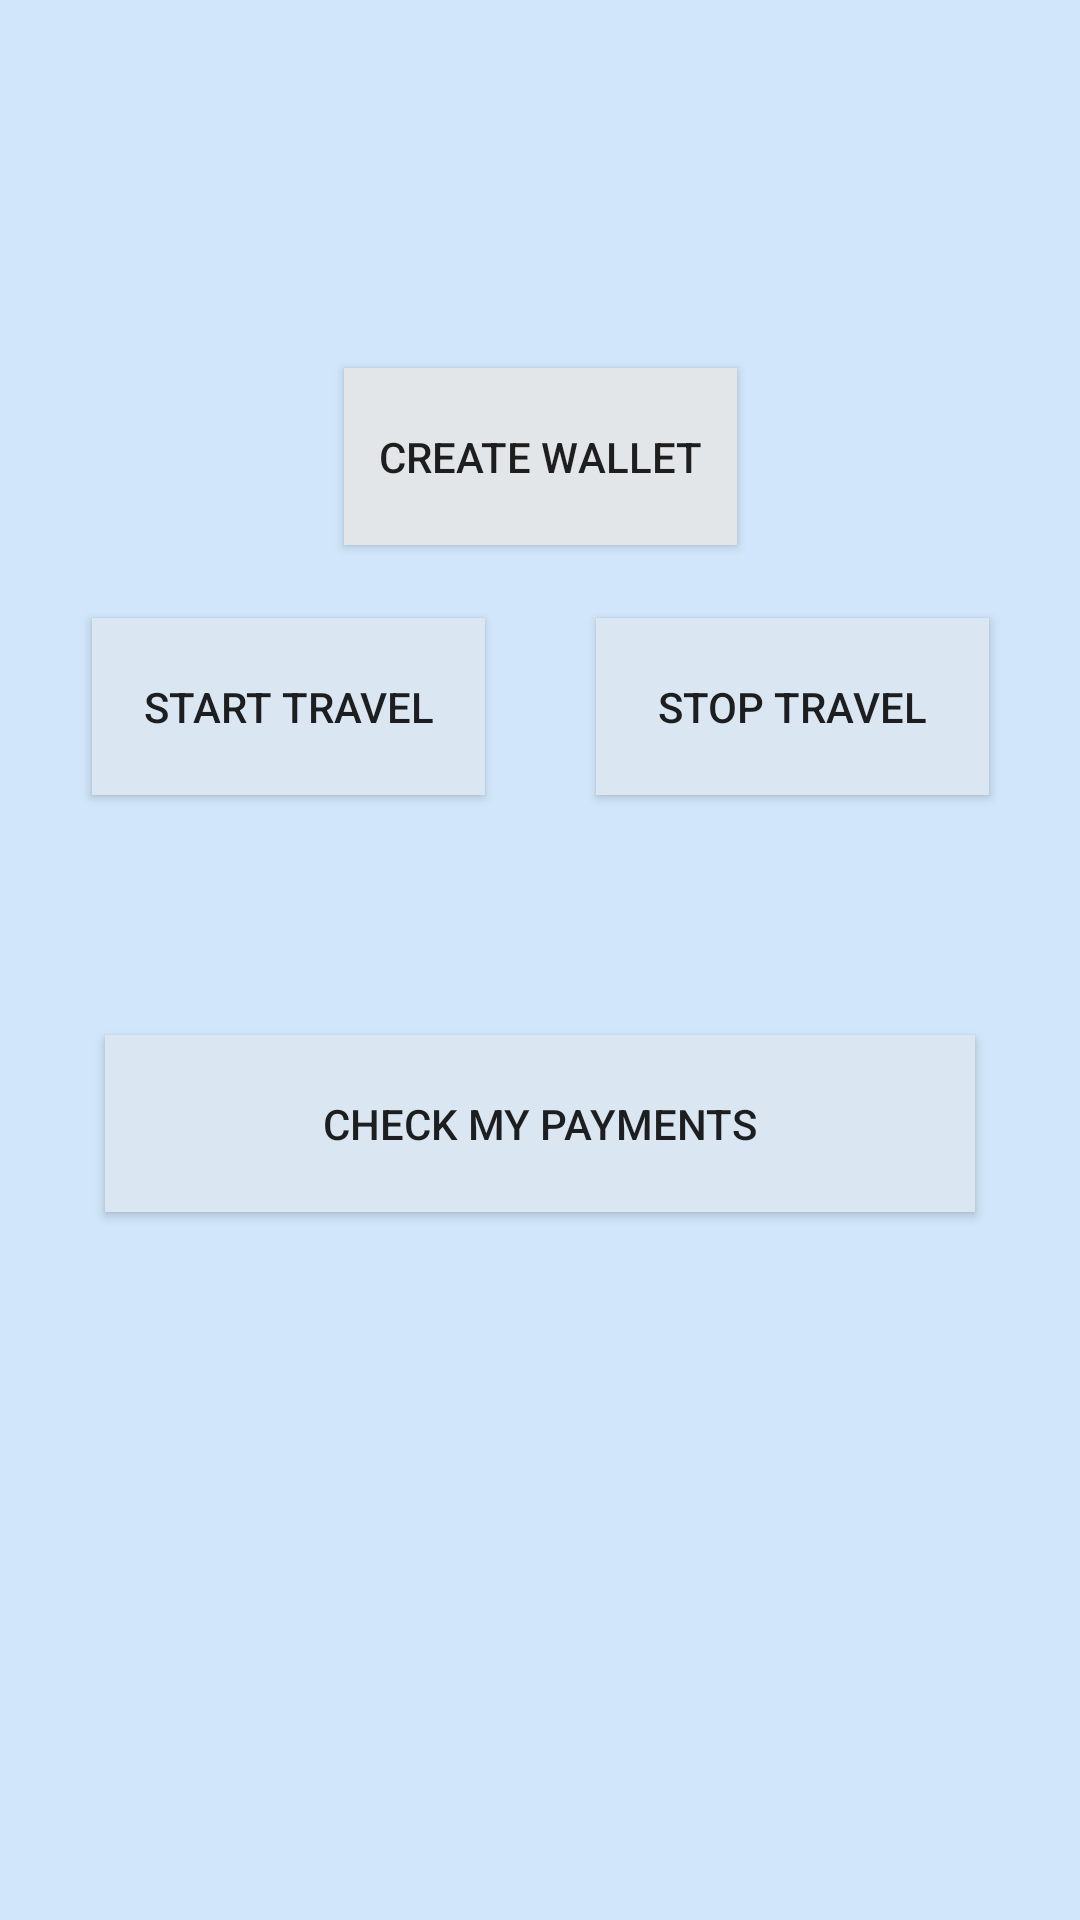

The Android layout XML behind this screen, and the referenced resources:
<!-- AndroidManifest.xml: application theme AppTheme -->
<!-- res/layout/activity_main.xml -->
<?xml version="1.0" encoding="utf-8"?>
<androidx.constraintlayout.widget.ConstraintLayout xmlns:android="http://schemas.android.com/apk/res/android"
    xmlns:app="http://schemas.android.com/apk/res-auto"
    xmlns:tools="http://schemas.android.com/tools"
    android:layout_width="match_parent"
    android:layout_height="match_parent"
    tools:context=".MainActivity"
    android:layout_gravity="center"
    android:background="@color/blue1_background">


    <Button
        android:id="@+id/btn_start_travel"
        android:layout_width="131dp"
        android:layout_height="59dp"
        android:layout_marginStart="56dp"
        android:layout_marginEnd="37dp"
        android:layout_marginBottom="80dp"
        android:onClick="onClick_startTravel"
        android:text="@string/start_travel"
        android:textSize="14sp"
        android:background="@color/blue_disable_btn"
        app:layout_constraintBottom_toTopOf="@+id/btn_check_payments"
        app:layout_constraintEnd_toStartOf="@+id/btn_stop_travel"
        app:layout_constraintStart_toStartOf="parent" />

    <Button
        android:id="@+id/btn_create_wallet"
        android:layout_width="131dp"
        android:layout_height="59dp"
        android:onClick="onClick_createWallet"
        android:text="@string/create_wallet"
        android:background="@color/blue_enable_btn"
        app:layout_constraintBottom_toTopOf="@+id/btn_check_payments"
        app:layout_constraintEnd_toEndOf="parent"
        app:layout_constraintStart_toStartOf="parent"
        app:layout_constraintTop_toTopOf="parent"
        app:layout_constraintVertical_bias="0.429" />

    <Button
        android:id="@+id/btn_check_payments"
        android:layout_width="290dp"
        android:layout_height="59dp"
        android:layout_marginStart="56dp"
        android:layout_marginEnd="56dp"
        android:layout_marginBottom="236dp"
        android:onClick="onClick_getPayments"
        android:text="@string/check_payments"
        android:background="@color/blue_disable_btn"
        app:layout_constraintBottom_toBottomOf="parent"
        app:layout_constraintEnd_toEndOf="parent"
        app:layout_constraintStart_toStartOf="parent" />

    <Button
        android:id="@+id/btn_stop_travel"
        android:layout_width="131dp"
        android:layout_height="59dp"
        android:layout_marginEnd="56dp"
        android:layout_marginBottom="80dp"
        android:onClick="onClick_stopTravel"
        android:text="@string/stop_travel"
        android:textSize="14sp"
        android:background="@color/blue_disable_btn"
        app:layout_constraintBottom_toTopOf="@+id/btn_check_payments"
        app:layout_constraintEnd_toEndOf="parent"
        app:layout_constraintHorizontal_bias="1.0"
        app:layout_constraintStart_toEndOf="@+id/btn_start_travel" />

</androidx.constraintlayout.widget.ConstraintLayout>
<!-- resources referenced by this layout -->
<resources>
  <color name="blue1_background">#d1e6fa</color>
  <color name="blue_disable_btn">#dae6f1</color>
  <color name="blue_enable_btn">#e2e6e9</color>
  <string name="check_payments">Check My payments</string>
  <string name="create_wallet">Create Wallet</string>
  <string name="start_travel">Start travel</string>
  <string name="stop_travel">Stop travel</string>
  <style name="AppTheme" parent="Theme.AppCompat.Light.DarkActionBar">
          
          <item name="colorPrimary">@color/colorPrimaryDark</item>
          <item name="colorPrimaryDark">@color/colorPrimaryDark</item>
          <item name="colorAccent">@color/colorAccent</item>
      </style>
  <color name="colorPrimaryDark">#3700B3</color>
  <color name="colorAccent">#03DAC5</color>
</resources>
